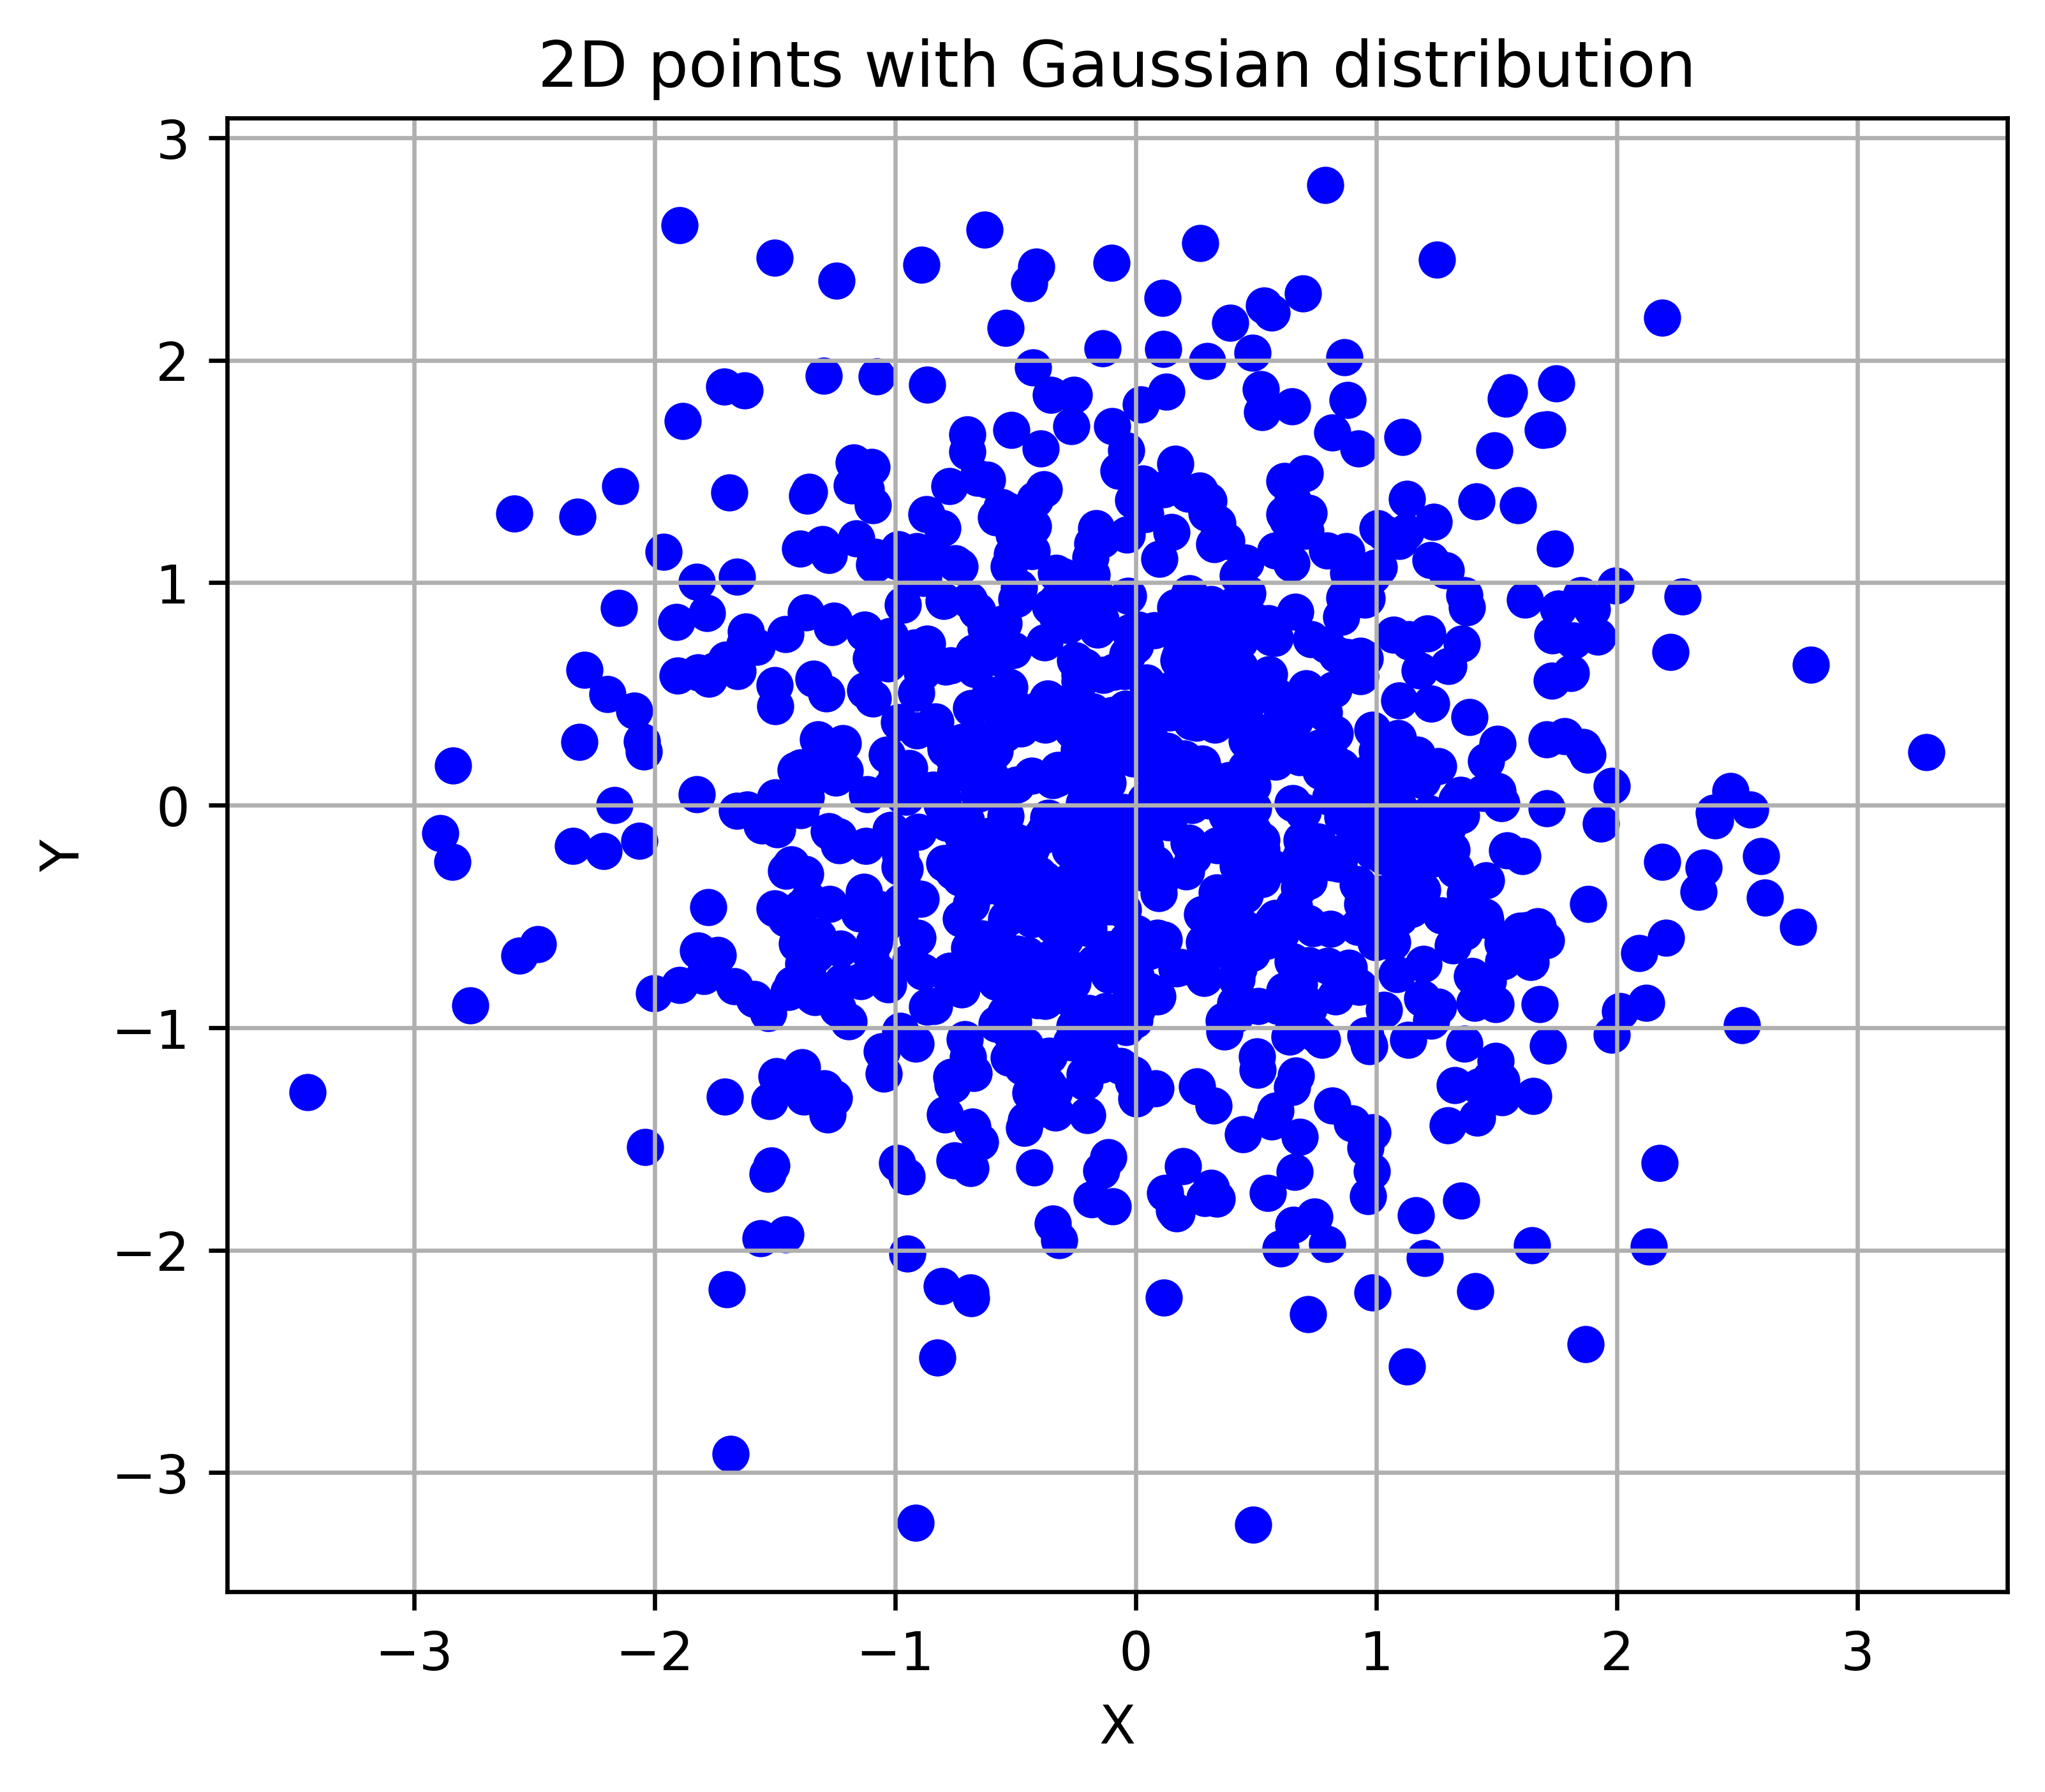

Generate this figure with Python:
#!/usr/bin/python3

import numpy as np
import matplotlib.pyplot as plt

def scatter2d_plot1(xvalues = np.random.normal(loc=0.0, scale=1.0, size=1000),
                    yvalues = np.random.normal(loc=0.0, scale=1.0, size=1000),
                    xlabel = "X",
                    ylabel = "Y",
                    title = "2D points with Gaussian distribution",
                    output_filepath = "scatter2d_plot1.png"
                    ):
    # Criação do gráfico
    plt.figure(figsize=(6,5))
    plt.scatter(xvalues, yvalues, color='blue')

    # Adiciona título e eixos
    plt.title(title)
    plt.xlabel(xlabel)
    plt.ylabel(ylabel)
    plt.grid(True)

    # Exibe o gráfico
    
    plt.savefig(output_filepath, 
                bbox_inches='tight', 
                pad_inches=0.1, 
                dpi=600, 
                transparent=True)


if __name__ == '__main__':
    scatter2d_plot1(output_filepath = "scatter2d_plot1")
